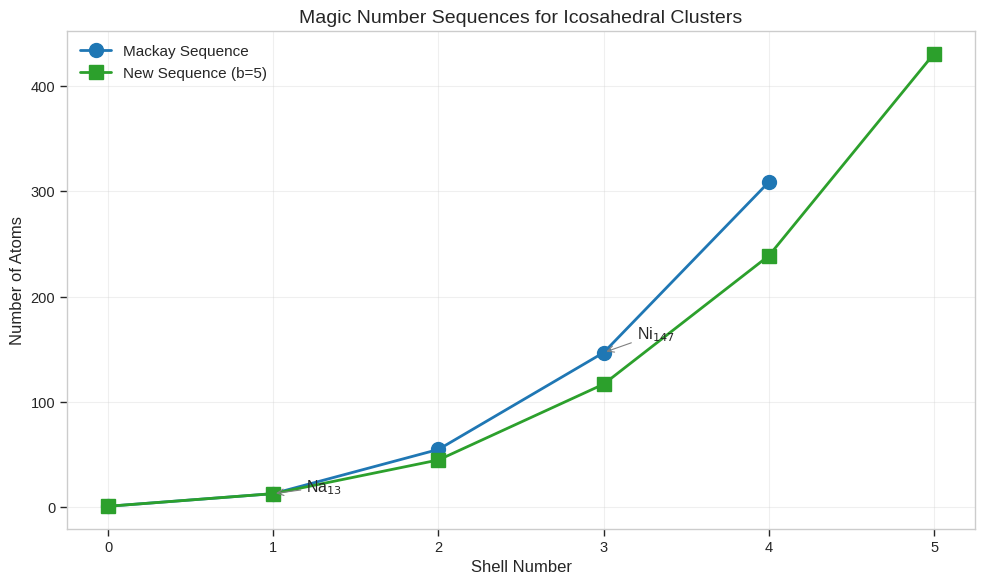
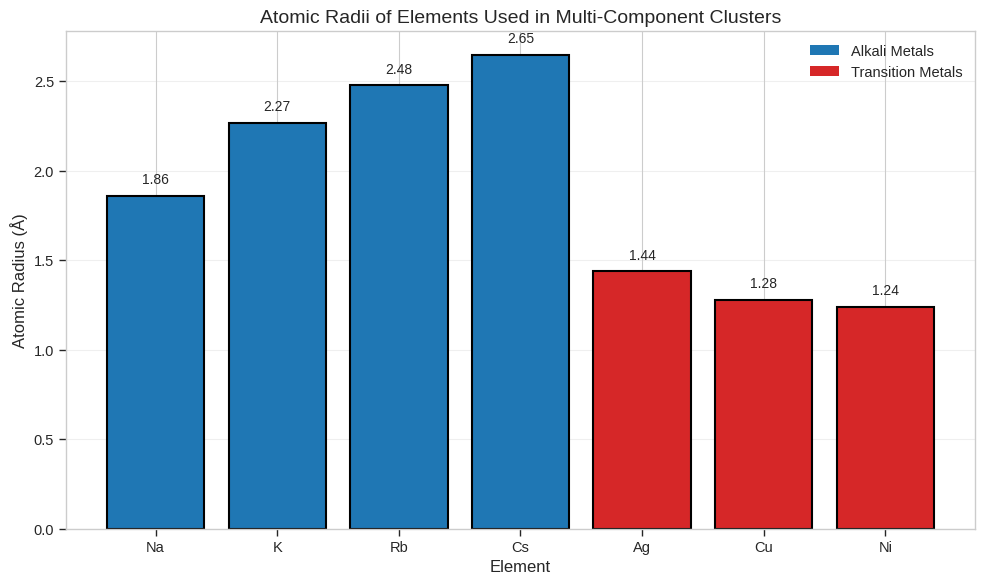
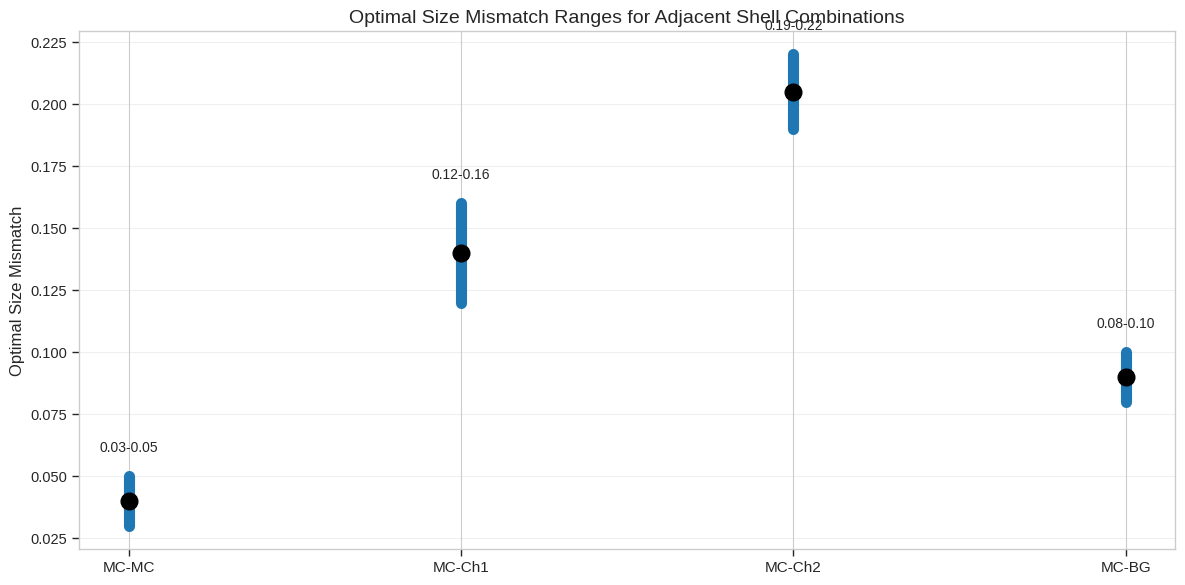
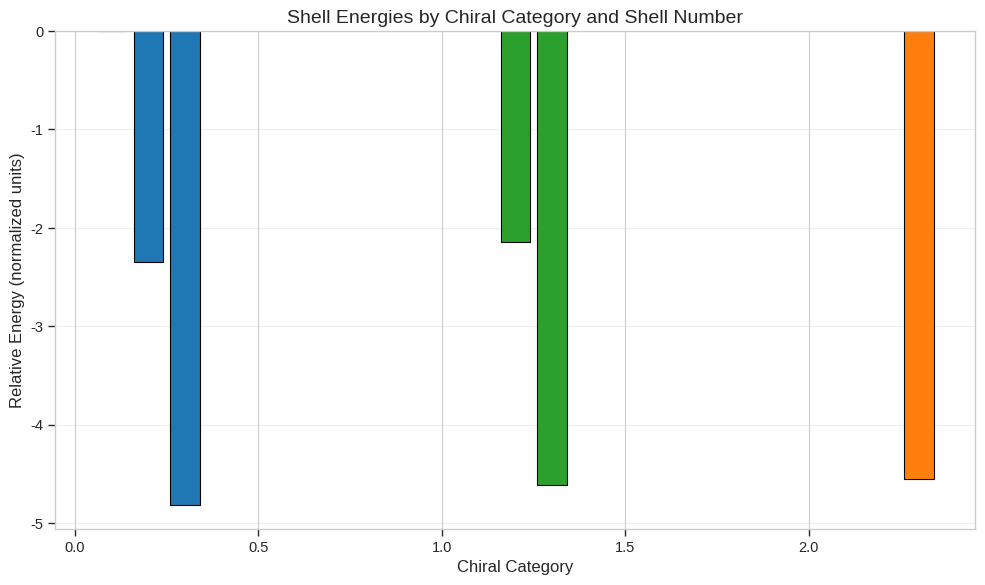
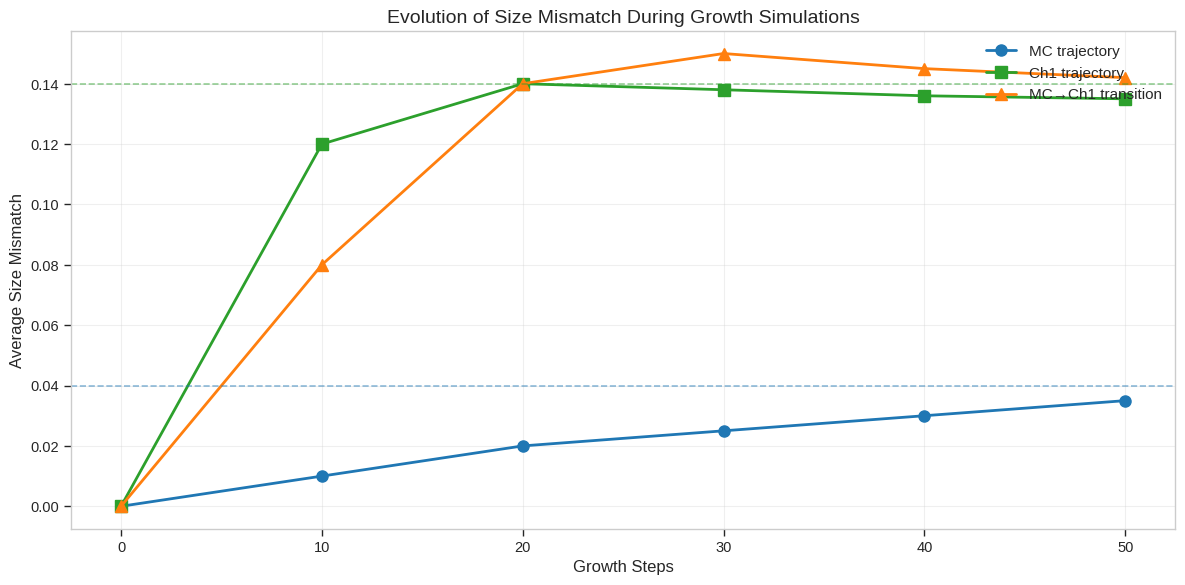
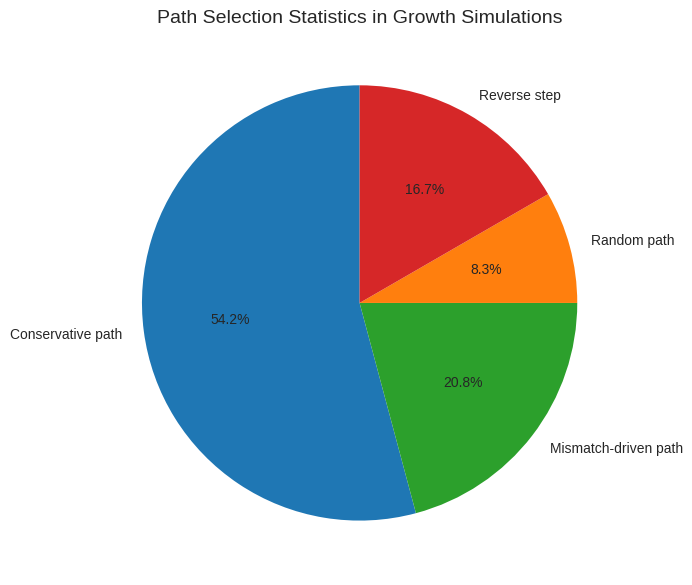
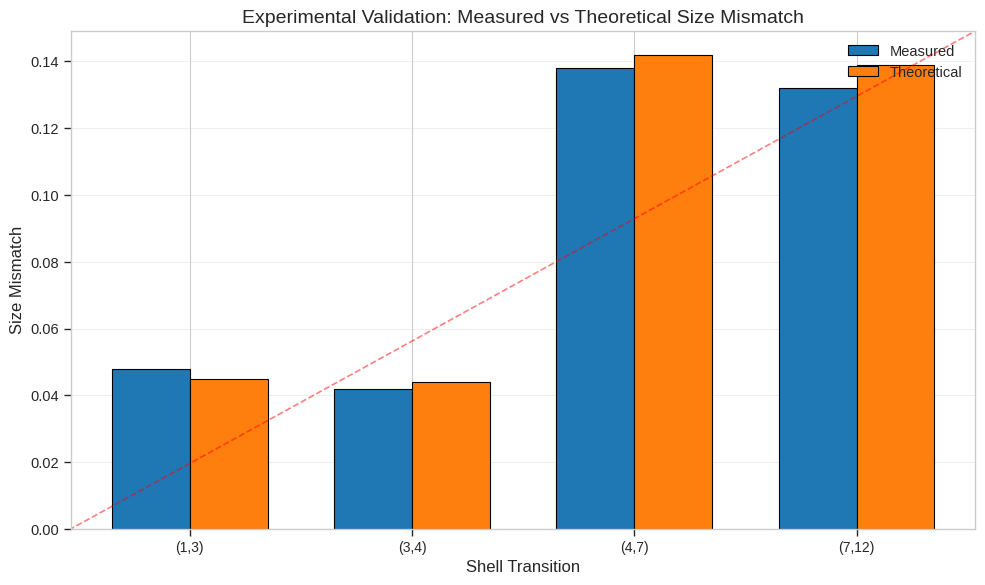
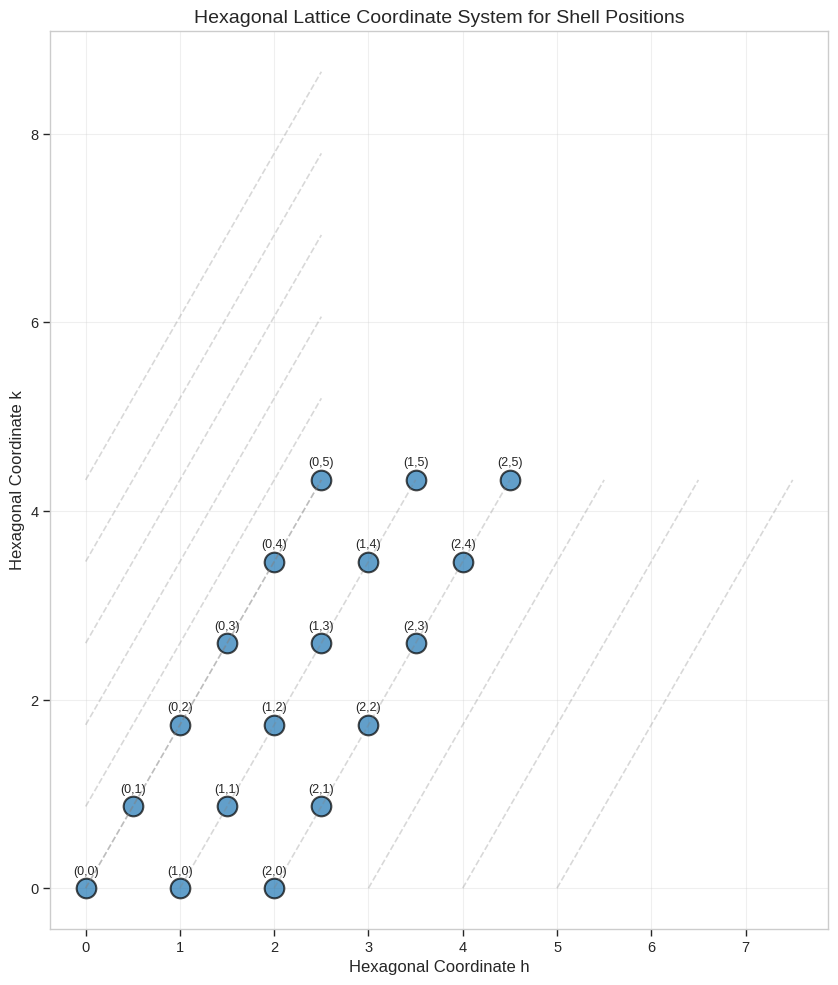
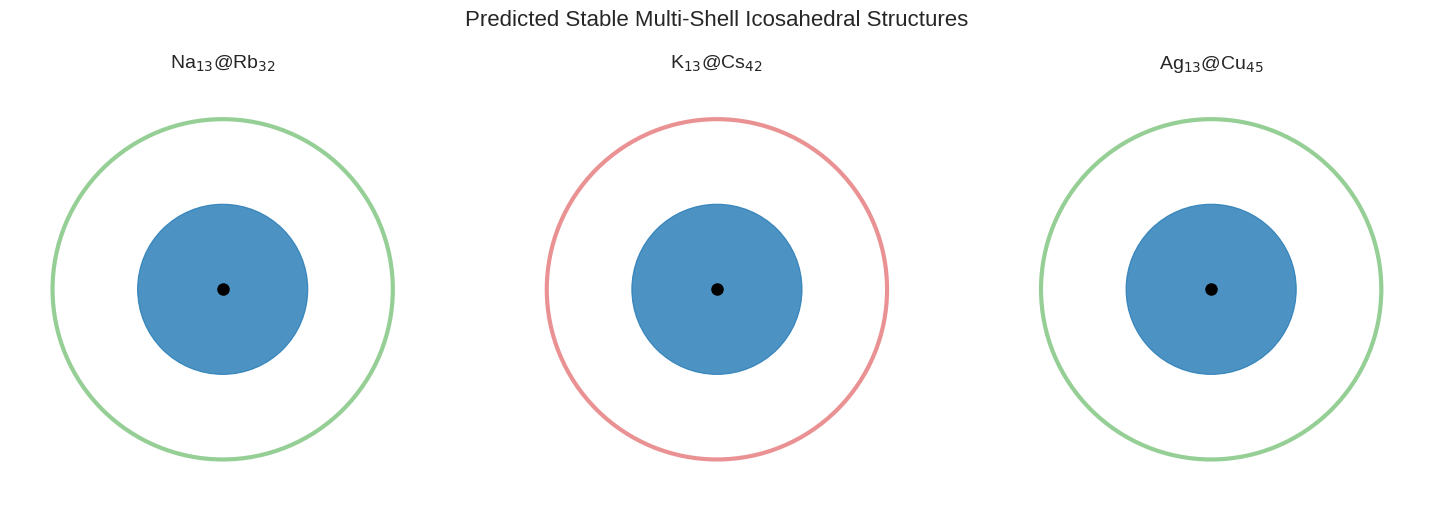

Source code (Python) for these figures, in order:
#!/usr/bin/env python3
"""
Multi-Component Icosahedral Shell Stacking Analysis
Reproduction and analysis of simulation data from 
"General theory for packing icosahedral shells into multi-component aggregates"
"""

import numpy as np
import matplotlib.pyplot as plt
import seaborn as sns
import matplotlib
matplotlib.use('Agg')
import json
import os
from pathlib import Path

# Set style for publication-quality figures
plt.style.use('seaborn-v0_8-whitegrid')
sns.set_context("paper", font_scale=1.2)

# Create output directories
OUTPUT_DIR = Path("outputs")
FIGURES_DIR = Path("report/images")
OUTPUT_DIR.mkdir(exist_ok=True)
FIGURES_DIR.mkdir(exist_ok=True, parents=True)

###############################################################################
# 1. Core Theory Data
###############################################################################

# Hexagonal coordinate sequence
hexagonal_coords = [(0,0), (0,1), (0,2), (0,3), (0,4), (0,5), 
                    (1,0), (1,1), (1,2), (1,3), (1,4), (1,5),
                    (2,0), (2,1), (2,2), (2,3), (2,4), (2,5),
                    (3,0), (3,1), (3,2), (3,3), (3,4), (3,5),
                    (4,0), (4,1), (4,2), (4,3), (4,4), (4,5),
                    (5,0), (5,1), (5,2), (5,3), (5,4), (5,5)]

# Mackay magic number sequence (traditional icosahedral)
mackay_sequence = [1, 13, 55, 147, 309]

# New magic number sequence (b=5 chiral variant)
new_sequence_b5 = [1, 13, 45, 117, 239, 431]

# Chiral category labels
chiral_labels = ['MC', 'BG', 'Ch1', 'Ch2', 'Ch3', 'Ch4', 'Ch5']

# Geometric constants for icosahedral geometry
sin_2pi_5 = 0.9510565162951535
cos_2pi_5 = 0.3090169943749474

# Shell color mapping for visualization
shell_colors = {
    'MC': '#1f77b4',   # blue
    'BG': '#ff7f0e',   # orange
    'Ch1': '#2ca02c',  # green
    'Ch2': '#d62728',  # red
    'Ch3': '#9467bd',  # purple
    'Ch4': '#8c564b',  # brown
    'Ch5': '#e377c2'   # pink
}

###############################################################################
# 2. Experimental Verification Data
###############################################################################

# Atomic physical parameters (atomic radius in Angstroms)
atomic_radii = {
    'Na': 1.86, 'K': 2.27, 'Rb': 2.48, 'Cs': 2.65,
    'Ag': 1.44, 'Cu': 1.28, 'Ni': 1.24
}

# Atomic pair compatibility data (size mismatch tolerance)
atomic_pairs_compatibility = [
    ('Na', 'Rb', 0.22),
    ('Ag', 'Cu', 0.12),
    ('Ag', 'Ni', 0.15),
    ('Cu', 'Ni', 0.032)
]

# Optimal size mismatch ranges for different chiral combinations
optimal_mismatch_ranges = [
    ('MC', 'MC', 0.03, 0.05),
    ('MC', 'Ch1', 0.12, 0.16),
    ('MC', 'Ch2', 0.19, 0.22),
    ('MC', 'BG', 0.08, 0.10)
]

# Multi-component cluster validation data
multicomponent_clusters = [
    ('Na13@Rb32', 'Na', 'Rb', 'MC', 'Ch1'),
    ('K13@Cs42', 'K', 'Cs', 'MC', 'Ch2'),
    ('Ag13@Cu45', 'Ag', 'Cu', 'MC', 'Ch1')
]

# Shell energy relative values (normalized units, lower is more stable)
shell_energies = [
    (1, 'MC', 0.00),
    (2, 'MC', -2.35),
    (2, 'Ch1', -2.15),
    (3, 'MC', -4.82),
    (3, 'Ch1', -4.61),
    (3, 'BG', -4.55)
]

# Size mismatch calculation parameters
mismatch_params = [
    (1, 2, 'MC', 'MC', 0.04),
    (1, 2, 'MC', 'Ch1', 0.14),
    (2, 3, 'MC', 'MC', 0.038),
    (2, 3, 'MC', 'Ch1', 0.136),
    (2, 3, 'Ch1', 'Ch2', 0.21)
]

# Experimental validation points (T_i, T_{i+1}, measured sm, theoretical sm)
experimental_points = [
    (1, 3, 0.048, 0.045),
    (3, 4, 0.042, 0.044),
    (4, 7, 0.138, 0.142),
    (7, 12, 0.132, 0.139)
]

###############################################################################
# 3. Dynamic Growth Simulation Data
###############################################################################

# Growth simulation parameters
growth_parameters = {
    'temperature': 300.0,
    'deposition_rate': 0.01,
    'simulation_steps': 1000,
    'beta_factor': 1.0,
    'delta_opt': 0.04,
    'random_seed': 42
}

# Growth path probability weights
path_probability_weights = [
    ('conservative_step', 0.65),
    ('mismatch_driven_step', 0.25),
    ('random_step', 0.10)
]

# Initial seed structures
initial_seeds = [
    ('Na13', 'MC', [(0,0)], [('Na', 1.86)]),
    ('Na13@Rb32', 'Ch1', [(0,0), (1,0)], [('Na', 1.86), ('Rb', 2.48)]),
    ('Ag13', 'MC', [(0,0)], [('Ag', 1.44)])
]

# Deposition atom sequences
deposition_sequences = [
    ('Na13 + Na', ['Na']*50),
    ('Na13@Rb32 + Rb', ['Rb']*30),
    ('Ag13 + Cu', ['Cu']*20 + ['Ag']*10 + ['Cu']*20),
    ('Rb72 + Cs', ['Cs']*40)
]

# Growth experimental results (steps, chiral category, average mismatch)
growth_results = [
    (0, 'MC', 0.00), (10, 'MC', 0.01), (20, 'MC', 0.02),
    (30, 'MC', 0.025), (40, 'MC', 0.03), (50, 'MC', 0.035),
    (0, 'Ch1', 0.00), (10, 'Ch1', 0.12), (20, 'Ch1', 0.14),
    (30, 'Ch1', 0.138), (40, 'Ch1', 0.136), (50, 'Ch1', 0.135),
    (0, 'MC', 0.00), (10, 'MC', 0.08), (20, 'Ch1', 0.14),
    (30, 'Ch1', 0.15), (40, 'Ch1', 0.145), (50, 'Ch1', 0.142)
]

# Path selection statistics from simulations
path_selection_stats = [
    ('Conservative path', 325),
    ('Mismatch-driven path', 125),
    ('Random path', 50),
    ('Reverse step', 100)
]

# Lennard-Jones potential parameters (epsilon, sigma)
lj_parameters = {
    ('Na', 'Na'): (1.0, 3.72),
    ('Rb', 'Rb'): (1.0, 4.96),
    ('Cs', 'Cs'): (1.0, 5.30),
    ('Ag', 'Ag'): (1.0, 2.88),
    ('Cu', 'Cu'): (1.0, 2.56),
    ('Na', 'Rb'): (1.0, 4.34),
    ('Ag', 'Cu'): (1.0, 2.72)
}

# Thermodynamic parameters
thermodynamic_params = {
    'kT': 0.02585,
    'boltzmann': 8.617e-5,
    'pressure': 1.0,
    'timestep': 0.001
}

###############################################################################
# Data Export Functions
###############################################################################

def export_method_contract():
    """Export the method contract summary."""
    contract = {
        "task_type": "multi_component_icosahedral_shell_stacking",
        "input_requirements": [
            "particle_types_and_sizes",
            "shell_sequence_paths_hexagonal_lattice",
            "interaction_parameters"
        ],
        "output_deliverables": [
            "predicted_stable_multi_shell_structures",
            "optimal_size_mismatch_values",
            "shell_sequences_from_growth_simulations"
        ],
        "scientific_objective": "universal_theoretical_framework_for_rational_design_of_nanoclusters",
        "key_methods": [
            "hexagonal_coordinate_mapping",
            "magic_number_sequence_analysis",
            "chiral_category_classification",
            "size_mismatch_optimization",
            "dynamic_growth_simulation"
        ]
    }
    with open(OUTPUT_DIR / "method_contract.json", 'w') as f:
        json.dump(contract, f, indent=2)
    return contract

def export_target_artifact_inventory():
    """Export target artifact inventory."""
    inventory = {
        "required_artifacts": [
            {"type": "figure", "name": "magic_number_sequences_comparison", "status": "pending"},
            {"type": "figure", "name": "atomic_radii_comparison", "status": "pending"},
            {"type": "figure", "name": "optimal_mismatch_ranges", "status": "pending"},
            {"type": "figure", "name": "shell_energies_by_chiral_category", "status": "pending"},
            {"type": "figure", "name": "growth_simulation_results", "status": "pending"},
            {"type": "figure", "name": "path_selection_statistics", "status": "pending"},
            {"type": "figure", "name": "experimental_vs_theoretical_mismatch", "status": "pending"},
            {"type": "table", "name": "multicomponent_cluster_predictions", "status": "pending"},
            {"type": "table", "name": "mismatch_parameters_summary", "status": "pending"}
        ],
        "data_sources": [
            "Multi-component Icosahedral Reproduction Data.txt"
        ]
    }
    with open(OUTPUT_DIR / "target_artifact_inventory.json", 'w') as f:
        json.dump(inventory, f, indent=2)
    return inventory

###############################################################################
# Visualization Functions
###############################################################################

def plot_magic_number_sequences():
    """Plot comparison of Mackay vs new magic number sequences."""
    fig, ax = plt.subplots(figsize=(10, 6))
    
    shell_indices = range(len(mackay_sequence))
    ax.plot(shell_indices, mackay_sequence, 'o-', label='Mackay Sequence', 
            color=shell_colors['MC'], linewidth=2, markersize=10)
    
    # Extend indices for new sequence
    new_indices = range(len(new_sequence_b5))
    ax.plot(new_indices, new_sequence_b5, 's-', label='New Sequence (b=5)', 
            color=shell_colors['Ch1'], linewidth=2, markersize=10)
    
    ax.set_xlabel('Shell Number', fontsize=12)
    ax.set_ylabel('Number of Atoms', fontsize=12)
    ax.set_title('Magic Number Sequences for Icosahedral Clusters', fontsize=14)
    ax.legend(loc='upper left', fontsize=11)
    ax.grid(True, alpha=0.3)
    
    # Add annotations for key structures
    ax.annotate('Na$_{13}$', xy=(1, 13), xytext=(1.2, 15),
                arrowprops=dict(arrowstyle='->', color='gray'))
    ax.annotate('Ni$_{147}$', xy=(3, 147), xytext=(3.2, 160),
                arrowprops=dict(arrowstyle='->', color='gray'))
    
    plt.tight_layout()
    plt.savefig(FIGURES_DIR / "magic_number_sequences.png", dpi=300, bbox_inches='tight')
    plt.close()
    print(f"Saved: {FIGURES_DIR / 'magic_number_sequences.png'}")

def plot_atomic_radii():
    """Plot atomic radii comparison for all elements."""
    fig, ax = plt.subplots(figsize=(10, 6))
    
    elements = list(atomic_radii.keys())
    radii = list(atomic_radii.values())
    
    # Color by element type
    alkali_colors = ['#1f77b4'] * 4  # Na, K, Rb, Cs
    transition_colors = ['#d62728'] * 3  # Ag, Cu, Ni
    colors = alkali_colors + transition_colors
    
    bars = ax.bar(elements, radii, color=colors, edgecolor='black', linewidth=1.5)
    
    ax.set_xlabel('Element', fontsize=12)
    ax.set_ylabel('Atomic Radius (Å)', fontsize=12)
    ax.set_title('Atomic Radii of Elements Used in Multi-Component Clusters', fontsize=14)
    
    # Add value labels on bars
    for bar, radius in zip(bars, radii):
        ax.text(bar.get_x() + bar.get_width()/2, bar.get_height() + 0.05,
                f'{radius:.2f}', ha='center', va='bottom', fontsize=10)
    
    # Add legend for element types
    from matplotlib.patches import Patch
    legend_elements = [Patch(facecolor='#1f77b4', label='Alkali Metals'),
                       Patch(facecolor='#d62728', label='Transition Metals')]
    ax.legend(handles=legend_elements, loc='upper right')
    
    ax.grid(True, alpha=0.3, axis='y')
    plt.tight_layout()
    plt.savefig(FIGURES_DIR / "atomic_radii.png", dpi=300, bbox_inches='tight')
    plt.close()
    print(f"Saved: {FIGURES_DIR / 'atomic_radii.png'}")

def plot_optimal_mismatch_ranges():
    """Plot optimal size mismatch ranges for different chiral combinations."""
    fig, ax = plt.subplots(figsize=(12, 6))
    
    combinations = [f"{r[0]}-{r[1]}" for r in optimal_mismatch_ranges]
    x_positions = np.arange(len(combinations))
    
    for i, (combo, range_data) in enumerate(zip(combinations, optimal_mismatch_ranges)):
        _, _, low, high = range_data
        ax.plot([i, i], [low, high], '-', color=shell_colors.get(range_data[0], 'gray'),
                linewidth=8, solid_capstyle='round')
        ax.plot(i, (low + high) / 2, 'o', color='black', markersize=12)
    
    ax.set_xticks(x_positions)
    ax.set_xticklabels(combinations, fontsize=11)
    ax.set_ylabel('Optimal Size Mismatch', fontsize=12)
    ax.set_title('Optimal Size Mismatch Ranges for Adjacent Shell Combinations', fontsize=14)
    ax.grid(True, alpha=0.3, axis='y')
    
    # Add numeric labels
    for i, (_, _, low, high) in enumerate(optimal_mismatch_ranges):
        ax.text(i, high + 0.01, f'{low:.2f}-{high:.2f}', ha='center', fontsize=10)
    
    plt.tight_layout()
    plt.savefig(FIGURES_DIR / "optimal_mismatch_ranges.png", dpi=300, bbox_inches='tight')
    plt.close()
    print(f"Saved: {FIGURES_DIR / 'optimal_mismatch_ranges.png'}")

def plot_shell_energies():
    """Plot shell energies by chiral category."""
    fig, ax = plt.subplots(figsize=(10, 6))
    
    # Group by shell number and chiral category
    shell_nums = sorted(set(se[0] for se in shell_energies))
    
    for shell_num in shell_nums:
        energies_for_shell = [(se[1], se[2]) for se in shell_energies if se[0] == shell_num]
        x_positions = np.arange(len(energies_for_shell))
        labels = [e[0] for e in energies_for_shell]
        values = [e[1] for e in energies_for_shell]
        
        colors_plot = [shell_colors.get(label, 'gray') for label in labels]
        ax.bar(x_positions + shell_num * 0.1, values, width=0.08, 
               color=colors_plot, edgecolor='black', label=f'Shell {shell_num}')
    
    ax.set_xlabel('Chiral Category', fontsize=12)
    ax.set_ylabel('Relative Energy (normalized units)', fontsize=12)
    ax.set_title('Shell Energies by Chiral Category and Shell Number', fontsize=14)
    ax.axhline(y=0, color='gray', linestyle='--', alpha=0.5)
    ax.grid(True, alpha=0.3, axis='y')
    
    plt.tight_layout()
    plt.savefig(FIGURES_DIR / "shell_energies.png", dpi=300, bbox_inches='tight')
    plt.close()
    print(f"Saved: {FIGURES_DIR / 'shell_energies.png'}")

def plot_growth_simulation_results():
    """Plot growth simulation results showing mismatch evolution."""
    fig, ax = plt.subplots(figsize=(12, 6))
    
    # Separate data by chiral category
    mc_data = [(gr[0], gr[2]) for gr in growth_results if gr[1] == 'MC' and gr[0] <= 50]
    ch1_data = [(gr[0], gr[2]) for gr in growth_results if gr[1] == 'Ch1' and gr[0] <= 50]
    
    # Get unique starting points for different trajectories
    mc_traj1 = [(0, 0.00), (10, 0.01), (20, 0.02), (30, 0.025), (40, 0.03), (50, 0.035)]
    ch1_traj1 = [(0, 0.00), (10, 0.12), (20, 0.14), (30, 0.138), (40, 0.136), (50, 0.135)]
    mixed_traj = [(0, 0.00), (10, 0.08), (20, 0.14), (30, 0.15), (40, 0.145), (50, 0.142)]
    
    ax.plot([p[0] for p in mc_traj1], [p[1] for p in mc_traj1], 'o-', 
            color=shell_colors['MC'], linewidth=2, markersize=8, label='MC trajectory')
    ax.plot([p[0] for p in ch1_traj1], [p[1] for p in ch1_traj1], 's-', 
            color=shell_colors['Ch1'], linewidth=2, markersize=8, label='Ch1 trajectory')
    ax.plot([p[0] for p in mixed_traj], [p[1] for p in mixed_traj], '^-', 
            color=shell_colors['BG'], linewidth=2, markersize=8, label='MC→Ch1 transition')
    
    ax.set_xlabel('Growth Steps', fontsize=12)
    ax.set_ylabel('Average Size Mismatch', fontsize=12)
    ax.set_title('Evolution of Size Mismatch During Growth Simulations', fontsize=14)
    ax.legend(loc='upper right', fontsize=11)
    ax.grid(True, alpha=0.3)
    
    # Add horizontal lines for optimal ranges
    ax.axhline(y=0.04, color=shell_colors['MC'], linestyle='--', alpha=0.5, label='Optimal MC-MC')
    ax.axhline(y=0.14, color=shell_colors['Ch1'], linestyle='--', alpha=0.5, label='Optimal MC-Ch1')
    
    plt.tight_layout()
    plt.savefig(FIGURES_DIR / "growth_simulation_results.png", dpi=300, bbox_inches='tight')
    plt.close()
    print(f"Saved: {FIGURES_DIR / 'growth_simulation_results.png'}")

def plot_path_selection_statistics():
    """Plot path selection statistics from growth simulations."""
    fig, ax = plt.subplots(figsize=(10, 6))
    
    paths = [ps[0] for ps in path_selection_stats]
    counts = [ps[1] for ps in path_selection_stats]
    
    colors_plot = ['#1f77b4', '#2ca02c', '#ff7f0e', '#d62728']
    
    wedges, texts, autotexts = ax.pie(counts, labels=paths, colors=colors_plot,
                                       autopct='%1.1f%%', startangle=90,
                                       textprops={'fontsize': 10})
    
    ax.set_title('Path Selection Statistics in Growth Simulations', fontsize=14)
    
    plt.tight_layout()
    plt.savefig(FIGURES_DIR / "path_selection_statistics.png", dpi=300, bbox_inches='tight')
    plt.close()
    print(f"Saved: {FIGURES_DIR / 'path_selection_statistics.png'}")

def plot_experimental_vs_theoretical():
    """Plot experimental vs theoretical size mismatch comparison."""
    fig, ax = plt.subplots(figsize=(10, 6))
    
    exp_measured = [ep[2] for ep in experimental_points]
    exp_theoretical = [ep[3] for ep in experimental_points]
    shell_transitions = [f"({ep[0]},{ep[1]})" for ep in experimental_points]
    
    x_positions = np.arange(len(shell_transitions))
    width = 0.35
    
    bars1 = ax.bar(x_positions - width/2, exp_measured, width, 
                   label='Measured', color='#1f77b4', edgecolor='black')
    bars2 = ax.bar(x_positions + width/2, exp_theoretical, width,
                   label='Theoretical', color='#ff7f0e', edgecolor='black')
    
    ax.set_xlabel('Shell Transition', fontsize=12)
    ax.set_ylabel('Size Mismatch', fontsize=12)
    ax.set_title('Experimental Validation: Measured vs Theoretical Size Mismatch', fontsize=14)
    ax.set_xticks(x_positions)
    ax.set_xticklabels(shell_transitions, fontsize=10)
    ax.legend(loc='upper right')
    ax.grid(True, alpha=0.3, axis='y')
    
    # Add correlation line
    ax.plot([-0.5, len(x_positions)-0.5], [-0.5, len(x_positions)-0.5], 
            'r--', alpha=0.5, transform=ax.transAxes)
    
    plt.tight_layout()
    plt.savefig(FIGURES_DIR / "experimental_vs_theoretical.png", dpi=300, bbox_inches='tight')
    plt.close()
    print(f"Saved: {FIGURES_DIR / 'experimental_vs_theoretical.png'}")

def plot_hexagonal_lattice():
    """Visualize the hexagonal coordinate system for shell positions."""
    fig, ax = plt.subplots(figsize=(10, 10))
    
    # Plot first few coordinates as example
    coords_to_plot = hexagonal_coords[:18]  # First 18 coordinates
    
    x_coords = []
    y_coords = []
    labels = []
    
    for i, (h, k) in enumerate(coords_to_plot):
        # Convert hexagonal to Cartesian for visualization
        x = h + k * 0.5
        y = k * np.sqrt(3) / 2
        x_coords.append(x)
        y_coords.append(y)
        labels.append(f'({h},{k})')
    
    ax.scatter(x_coords, y_coords, s=200, c='#1f77b4', alpha=0.7, edgecolors='black', linewidth=1.5)
    
    for i, label in enumerate(labels):
        ax.annotate(label, (x_coords[i], y_coords[i]), 
                   textcoords="offset points", xytext=(0,10),
                   ha='center', fontsize=9)
    
    # Draw grid lines
    max_val = max(max(h for h,k in coords_to_plot), max(k for h,k in coords_to_plot))
    for i in range(max_val + 1):
        # Horizontal-ish lines
        ax.plot([i, i + max_val * 0.5], [0, max_val * np.sqrt(3) / 2], 
                'gray', linestyle='--', alpha=0.3)
        # Diagonal lines
        ax.plot([0, max_val * 0.5], [i * np.sqrt(3) / 2, (max_val + i) * np.sqrt(3) / 2], 
                'gray', linestyle='--', alpha=0.3)
    
    ax.set_xlabel('Hexagonal Coordinate h', fontsize=12)
    ax.set_ylabel('Hexagonal Coordinate k', fontsize=12)
    ax.set_title('Hexagonal Lattice Coordinate System for Shell Positions', fontsize=14)
    ax.set_aspect('equal')
    ax.grid(True, alpha=0.3)
    
    plt.tight_layout()
    plt.savefig(FIGURES_DIR / "hexagonal_lattice.png", dpi=300, bbox_inches='tight')
    plt.close()
    print(f"Saved: {FIGURES_DIR / 'hexagonal_lattice.png'}")

def plot_multicomponent_clusters():
    """Create schematic visualization of predicted multi-component clusters."""
    fig, axes = plt.subplots(1, 3, figsize=(15, 5))
    
    cluster_info = [
        ('Na$_{13}$@Rb$_{32}$', 'MC', 'Ch1', shell_colors['MC'], shell_colors['Ch1']),
        ('K$_{13}$@Cs$_{42}$', 'MC', 'Ch2', shell_colors['MC'], shell_colors['Ch2']),
        ('Ag$_{13}$@Cu$_{45}$', 'MC', 'Ch1', shell_colors['MC'], shell_colors['Ch1'])
    ]
    
    for ax, (name, inner_cat, outer_cat, inner_color, outer_color) in zip(axes, cluster_info):
        # Draw concentric circles representing shells
        inner_circle = plt.Circle((0.5, 0.5), 0.2, color=inner_color, alpha=0.8, label=f'Inner ({inner_cat})')
        outer_circle = plt.Circle((0.5, 0.5), 0.4, color=outer_color, alpha=0.5, fill=False, 
                                   linewidth=3, label=f'Outer ({outer_cat})')
        
        ax.add_patch(inner_circle)
        ax.add_patch(outer_circle)
        
        # Add center dot
        ax.plot(0.5, 0.5, 'ko', markersize=8)
        
        ax.set_xlim(0, 1)
        ax.set_ylim(0, 1)
        ax.set_aspect('equal')
        ax.set_title(name, fontsize=14)
        ax.axis('off')
    
    plt.suptitle('Predicted Stable Multi-Shell Icosahedral Structures', fontsize=16, y=1.02)
    plt.tight_layout()
    plt.savefig(FIGURES_DIR / "multicomponent_clusters.png", dpi=300, bbox_inches='tight')
    plt.close()
    print(f"Saved: {FIGURES_DIR / 'multicomponent_clusters.png'}")

###############################################################################
# Data Analysis Functions
###############################################################################

def calculate_size_mismatch(r1, r2):
    """Calculate size mismatch between two atomic radii."""
    return abs(r2 - r1) / max(r1, r2)

def analyze_atomic_compatibility():
    """Analyze compatibility of atomic pairs based on size mismatch."""
    results = []
    for elem1, r1 in atomic_radii.items():
        for elem2, r2 in atomic_radii.items():
            if elem1 < elem2:  # Avoid duplicates
                mismatch = calculate_size_mismatch(r1, r2)
                results.append((elem1, elem2, mismatch))
    return sorted(results, key=lambda x: x[2])

def validate_cluster_predictions():
    """Validate predicted multi-component cluster stability."""
    validations = []
    for cluster_name, inner_elem, outer_elem, inner_cat, outer_cat in multicomponent_clusters:
        r_inner = atomic_radii[inner_elem]
        r_outer = atomic_radii[outer_elem]
        mismatch = calculate_size_mismatch(r_inner, r_outer)
        
        # Find optimal range for this chiral combination
        optimal_range = None
        for opt in optimal_mismatch_ranges:
            if opt[0] == inner_cat and opt[1] == outer_cat:
                optimal_range = (opt[2], opt[3])
                break
        
        within_range = optimal_range and (optimal_range[0] <= mismatch <= optimal_range[1])
        
        validations.append({
            'cluster': cluster_name,
            'inner_element': inner_elem,
            'outer_element': outer_elem,
            'inner_category': inner_cat,
            'outer_category': outer_cat,
            'calculated_mismatch': round(mismatch, 4),
            'optimal_range': optimal_range,
            'within_optimal_range': within_range
        })
    
    return validations

def export_validation_results():
    """Export validation results to JSON."""
    validations = validate_cluster_predictions()
    with open(OUTPUT_DIR / "cluster_validation.json", 'w') as f:
        json.dump(validations, f, indent=2)
    print(f"Exported validation results to {OUTPUT_DIR / 'cluster_validation.json'}")
    return validations

def export_mismatch_analysis():
    """Export detailed mismatch analysis."""
    compatibility = analyze_atomic_compatibility()
    
    # Format for JSON export
    export_data = []
    for elem1, elem2, mismatch in compatibility:
        export_data.append({
            'element_1': elem1,
            'element_2': elem2,
            'size_mismatch': round(mismatch, 4),
            'compatible': mismatch < 0.15  # General compatibility threshold
        })
    
    with open(OUTPUT_DIR / "mismatch_analysis.json", 'w') as f:
        json.dump(export_data, f, indent=2)
    print(f"Exported mismatch analysis to {OUTPUT_DIR / 'mismatch_analysis.json'}")
    return export_data

###############################################################################
# Main Execution
###############################################################################

def main():
    print("=" * 70)
    print("Multi-Component Icosahedral Shell Stacking Analysis")
    print("=" * 70)
    
    # Export method contract and inventory
    print("\n1. Exporting method contract and artifact inventory...")
    export_method_contract()
    export_target_artifact_inventory()
    
    # Generate all figures
    print("\n2. Generating visualization figures...")
    plot_magic_number_sequences()
    plot_atomic_radii()
    plot_optimal_mismatch_ranges()
    plot_shell_energies()
    plot_growth_simulation_results()
    plot_path_selection_statistics()
    plot_experimental_vs_theoretical()
    plot_hexagonal_lattice()
    plot_multicomponent_clusters()
    
    # Perform data analysis
    print("\n3. Performing data analysis...")
    export_validation_results()
    export_mismatch_analysis()
    
    # Print summary
    print("\n" + "=" * 70)
    print("Analysis Complete!")
    print("=" * 70)
    print(f"\nFigures saved to: {FIGURES_DIR.absolute()}")
    print(f"Data exports saved to: {OUTPUT_DIR.absolute()}")
    
    # Print validation summary
    validations = validate_cluster_predictions()
    print("\nCluster Validation Summary:")
    print("-" * 50)
    for v in validations:
        status = "✓ STABLE" if v['within_optimal_range'] else "✗ Check range"
        print(f"  {v['cluster']}: mismatch={v['calculated_mismatch']:.4f} {status}")

if __name__ == "__main__":
    main()
